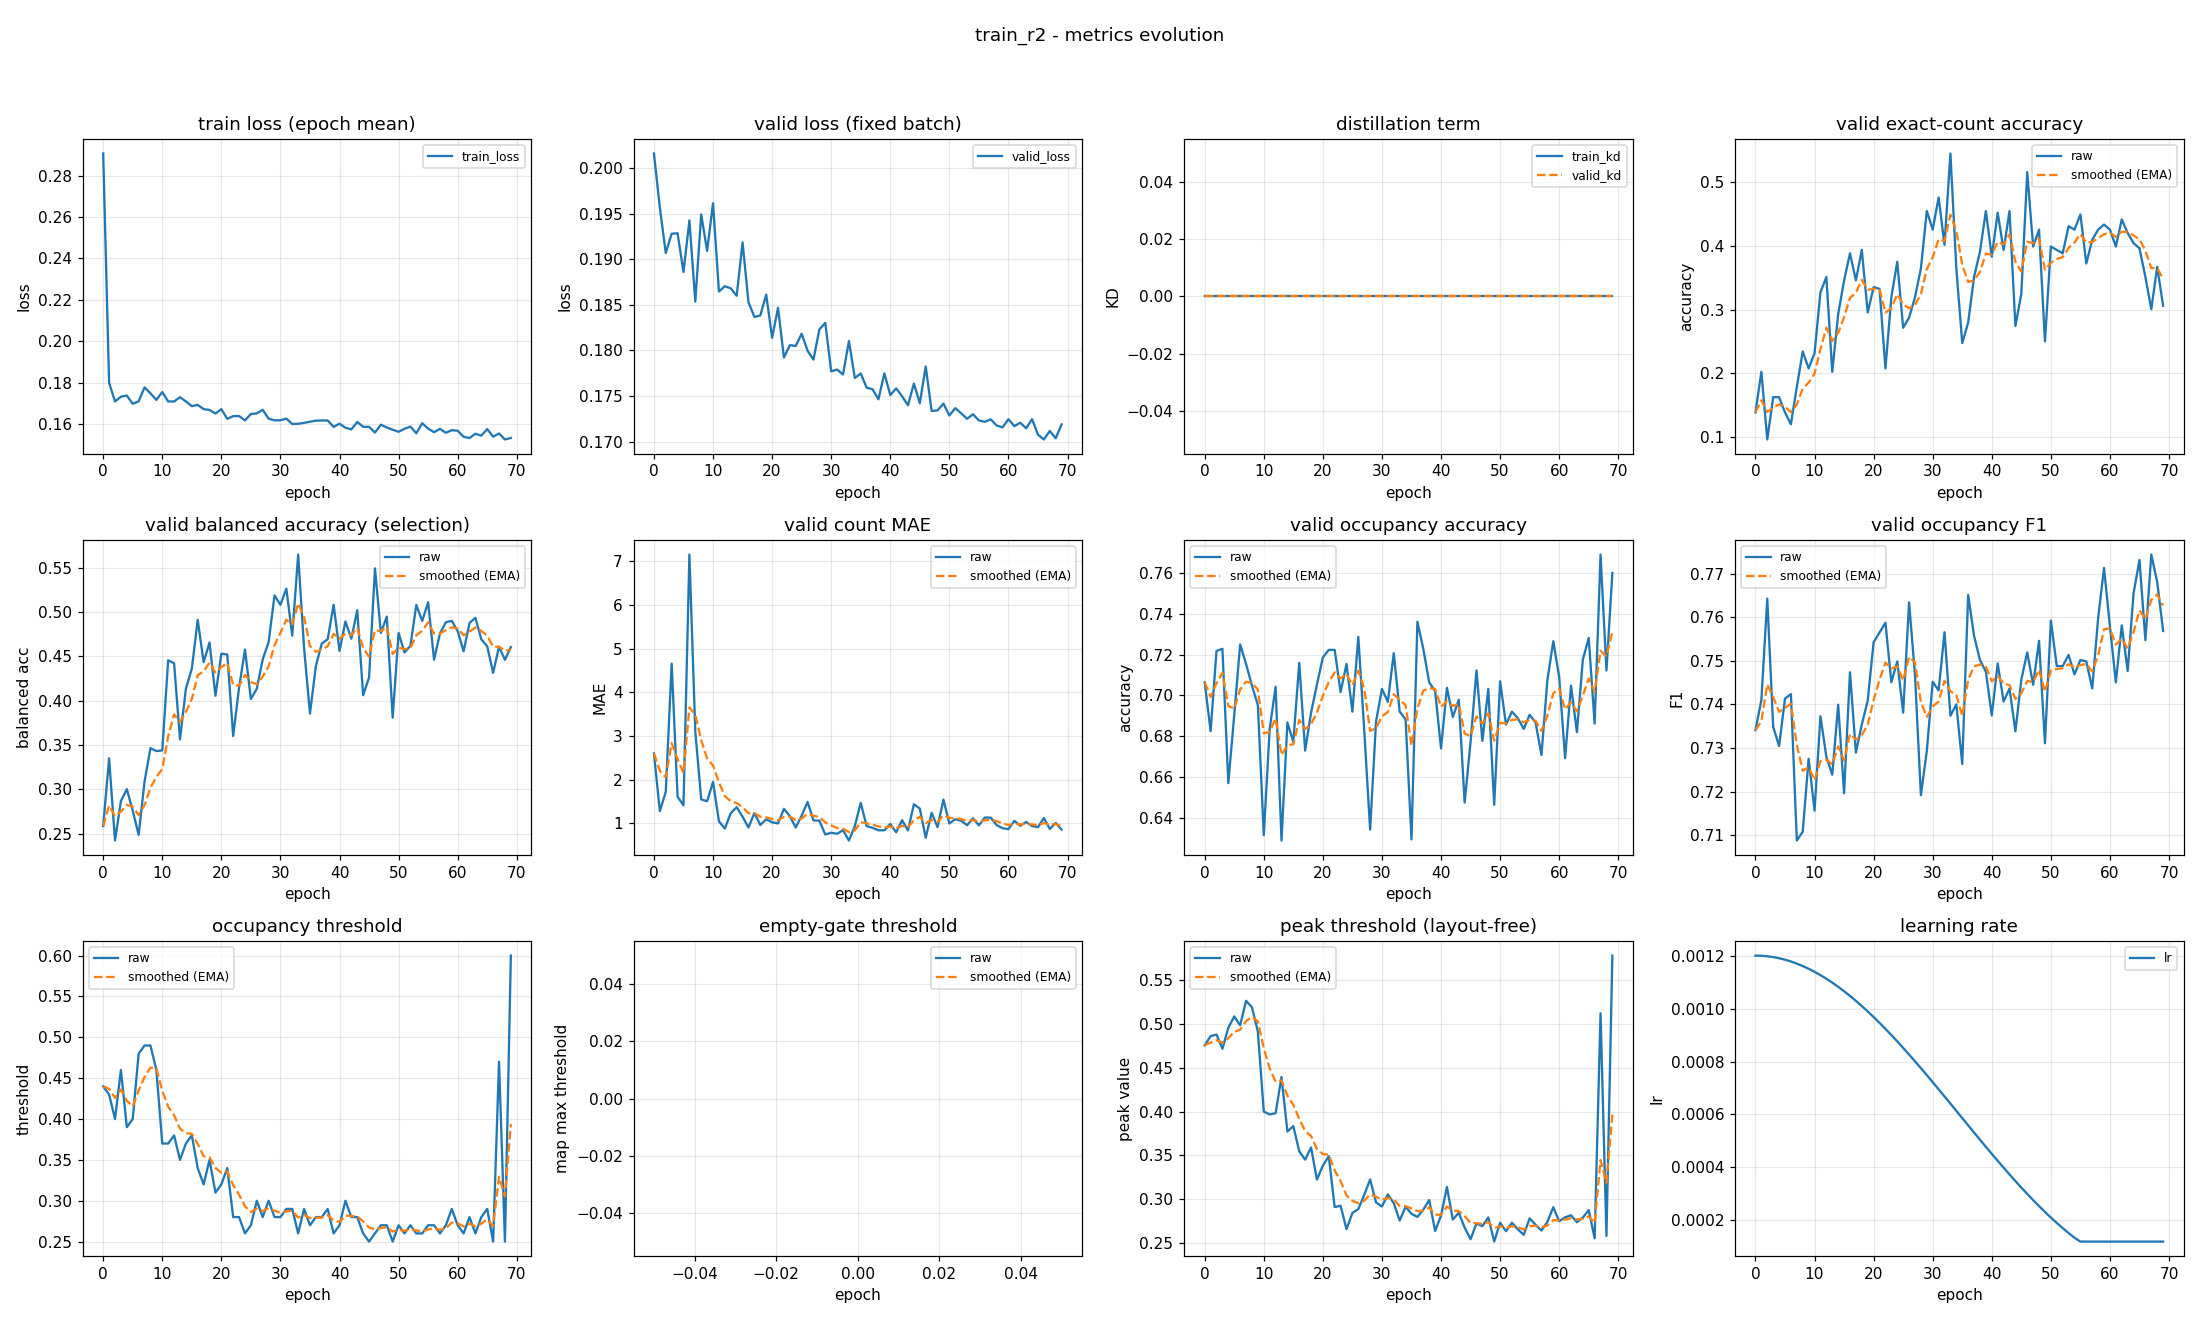

Source data for this figure (header and first rows):
epoch, train_loss, valid_loss, train_kd, valid_kd, valid_accuracy, valid_accuracy_smoothed, valid_balanced_accuracy, valid_balanced_accuracy_smoothed, valid_mae, valid_mae_smoothed, valid_occupancy_accuracy, valid_occupancy_accuracy_smoothed, valid_occupancy_f1, valid_occupancy_f1_smoothed, valid_occupancy_threshold, valid_occupancy_threshold_smoothed, valid_empty_threshold, valid_empty_threshold_smoothed, valid_peak_threshold, valid_peak_threshold_smoothed, learning_rate
0, 0.2908, 0.2016, 0.0, 0.0, 0.1383, 0.1383, 0.2586, 0.2586, 2.601, 2.601, 0.7064, 0.7064, 0.7341, 0.7341, 0.44, 0.44, nan, nan, 0.4757, 0.4757, 0.0012
1, 0.1799, 0.1957, 0.0, 0.0, 0.2021, 0.1574, 0.3351, 0.2816, 1.282, 2.205, 0.6824, 0.6992, 0.741, 0.7362, 0.43, 0.437, nan, nan, 0.4862, 0.4789, 0.001199
2, 0.1709, 0.1907, 0.0, 0.0, 0.09574, 0.1389, 0.2423, 0.2698, 1.723, 2.061, 0.7218, 0.706, 0.7643, 0.7446, 0.4, 0.4259, nan, nan, 0.488, 0.4816, 0.001198
3, 0.1731, 0.1928, 0.0, 0.0, 0.1622, 0.1459, 0.2868, 0.2749, 4.657, 2.84, 0.7229, 0.7111, 0.7349, 0.7417, 0.46, 0.4361, nan, nan, 0.4719, 0.4787, 0.001194
4, 0.1737, 0.1928, 0.0, 0.0, 0.1622, 0.1508, 0.3003, 0.2825, 1.612, 2.471, 0.6569, 0.6948, 0.7305, 0.7383, 0.39, 0.4223, nan, nan, 0.4958, 0.4838, 0.00119
5, 0.1697, 0.1886, 0.0, 0.0, 0.1383, 0.1471, 0.2761, 0.2806, 1.415, 2.154, 0.6904, 0.6935, 0.7413, 0.7392, 0.4, 0.4156, nan, nan, 0.5088, 0.4913, 0.001185
6, 0.1709, 0.1942, 0.0, 0.0, 0.1197, 0.1388, 0.2487, 0.271, 7.152, 3.654, 0.725, 0.7029, 0.7424, 0.7402, 0.48, 0.4349, nan, nan, 0.4986, 0.4935, 0.001178
7, 0.1777, 0.1854, 0.0, 0.0, 0.1782, 0.1507, 0.3088, 0.2824, 3.101, 3.488, 0.7154, 0.7067, 0.7088, 0.7308, 0.49, 0.4514, nan, nan, 0.5266, 0.5034, 0.00117
8, 0.1748, 0.1949, 0.0, 0.0, 0.234, 0.1757, 0.3465, 0.3016, 1.551, 2.907, 0.7048, 0.7061, 0.7108, 0.7248, 0.49, 0.463, nan, nan, 0.5192, 0.5082, 0.001161
9, 0.1716, 0.1909, 0.0, 0.0, 0.2074, 0.1852, 0.3433, 0.3141, 1.508, 2.487, 0.6952, 0.7028, 0.7275, 0.7256, 0.46, 0.4621, nan, nan, 0.4913, 0.5031, 0.00115
10, 0.1754, 0.1961, 0.0, 0.0, 0.2314, 0.1991, 0.344, 0.3231, 1.949, 2.326, 0.6314, 0.6814, 0.7156, 0.7226, 0.37, 0.4345, nan, nan, 0.4001, 0.4722, 0.001139
11, 0.1708, 0.1865, 0.0, 0.0, 0.3271, 0.2375, 0.4457, 0.3599, 1.048, 1.942, 0.6835, 0.682, 0.7373, 0.727, 0.37, 0.4151, nan, nan, 0.3968, 0.4496, 0.001126
12, 0.1708, 0.187, 0.0, 0.0, 0.3511, 0.2716, 0.4423, 0.3846, 0.883, 1.625, 0.7043, 0.6887, 0.728, 0.7273, 0.38, 0.4046, nan, nan, 0.3982, 0.4342, 0.001113
13, 0.1729, 0.1868, 0.0, 0.0, 0.2021, 0.2507, 0.3564, 0.3761, 1.234, 1.507, 0.6287, 0.6707, 0.7239, 0.7263, 0.35, 0.3882, nan, nan, 0.4395, 0.4358, 0.001098
14, 0.1709, 0.186, 0.0, 0.0, 0.2926, 0.2633, 0.4136, 0.3874, 1.372, 1.467, 0.6867, 0.6755, 0.74, 0.7304, 0.37, 0.3828, nan, nan, 0.3773, 0.4182, 0.001082
15, 0.1686, 0.1918, 0.0, 0.0, 0.3457, 0.288, 0.4361, 0.402, 1.154, 1.373, 0.6771, 0.676, 0.7196, 0.7272, 0.38, 0.3819, nan, nan, 0.3835, 0.4078, 0.001065
16, 0.1692, 0.1853, 0.0, 0.0, 0.3883, 0.3181, 0.4913, 0.4288, 0.9069, 1.233, 0.716, 0.688, 0.7474, 0.7332, 0.34, 0.3693, nan, nan, 0.3547, 0.3919, 0.001048
17, 0.1672, 0.1837, 0.0, 0.0, 0.3457, 0.3264, 0.4435, 0.4332, 1.237, 1.234, 0.6729, 0.6834, 0.729, 0.7319, 0.32, 0.3545, nan, nan, 0.3451, 0.3778, 0.001029
18, 0.1667, 0.1838, 0.0, 0.0, 0.3936, 0.3466, 0.4657, 0.443, 0.9654, 1.154, 0.6915, 0.6859, 0.7354, 0.733, 0.35, 0.3532, nan, nan, 0.3591, 0.3722, 0.00101
19, 0.165, 0.1861, 0.0, 0.0, 0.2952, 0.3312, 0.4056, 0.4318, 1.093, 1.135, 0.7053, 0.6917, 0.7409, 0.7354, 0.31, 0.3402, nan, nan, 0.3223, 0.3572, 0.0009891
20, 0.1671, 0.1814, 0.0, 0.0, 0.3351, 0.3323, 0.4531, 0.4382, 1.027, 1.103, 0.7186, 0.6998, 0.7543, 0.741, 0.32, 0.3342, nan, nan, 0.3383, 0.3516, 0.000968
21, 0.1624, 0.1847, 0.0, 0.0, 0.3324, 0.3324, 0.4522, 0.4424, 1.0, 1.072, 0.7223, 0.7065, 0.7565, 0.7457, 0.34, 0.3359, nan, nan, 0.3491, 0.3508, 0.000946
22, 0.1638, 0.1792, 0.0, 0.0, 0.2074, 0.2949, 0.3602, 0.4177, 1.335, 1.151, 0.7223, 0.7113, 0.7588, 0.7496, 0.28, 0.3191, nan, nan, 0.291, 0.3329, 0.0009233
23, 0.1638, 0.1806, 0.0, 0.0, 0.3191, 0.3022, 0.4151, 0.4169, 1.165, 1.155, 0.7016, 0.7084, 0.7451, 0.7483, 0.28, 0.3074, nan, nan, 0.2924, 0.3207, 0.0009
24, 0.1617, 0.1805, 0.0, 0.0, 0.375, 0.324, 0.4577, 0.4291, 0.9069, 1.081, 0.7154, 0.7105, 0.7499, 0.7487, 0.26, 0.2932, nan, nan, 0.2657, 0.3042, 0.000876
25, 0.1648, 0.1818, 0.0, 0.0, 0.2713, 0.3082, 0.4019, 0.421, 1.181, 1.111, 0.692, 0.705, 0.7381, 0.7456, 0.27, 0.2862, nan, nan, 0.2842, 0.2982, 0.0008515
26, 0.1651, 0.18, 0.0, 0.0, 0.2872, 0.3019, 0.4135, 0.4187, 1.492, 1.225, 0.7287, 0.7121, 0.7635, 0.7509, 0.3, 0.2904, nan, nan, 0.2886, 0.2953, 0.0008265
27, 0.1668, 0.179, 0.0, 0.0, 0.3191, 0.3071, 0.4467, 0.4271, 1.069, 1.178, 0.683, 0.7034, 0.7468, 0.7497, 0.28, 0.2872, nan, nan, 0.3048, 0.2982, 0.0008009
28, 0.1625, 0.1823, 0.0, 0.0, 0.3644, 0.3243, 0.4662, 0.4389, 1.064, 1.144, 0.634, 0.6826, 0.7192, 0.7405, 0.3, 0.2911, nan, nan, 0.3225, 0.3055, 0.000775
29, 0.1617, 0.183, 0.0, 0.0, 0.4548, 0.3634, 0.5188, 0.4628, 0.7473, 1.025, 0.6872, 0.684, 0.7293, 0.7372, 0.28, 0.2878, nan, nan, 0.2963, 0.3027, 0.0007487
30, 0.1617, 0.1777, 0.0, 0.0, 0.4255, 0.3821, 0.5082, 0.4765, 0.7872, 0.9537, 0.7032, 0.6897, 0.7452, 0.7396, 0.28, 0.2854, nan, nan, 0.2916, 0.2994, 0.0007221
31, 0.1626, 0.1779, 0.0, 0.0, 0.4761, 0.4103, 0.5265, 0.4915, 0.7633, 0.8965, 0.6968, 0.6919, 0.7432, 0.7407, 0.29, 0.2868, nan, nan, 0.3055, 0.3012, 0.0006952
32, 0.1599, 0.1774, 0.0, 0.0, 0.4016, 0.4077, 0.4735, 0.4861, 0.8457, 0.8813, 0.7207, 0.7005, 0.7566, 0.7455, 0.29, 0.2878, nan, nan, 0.2953, 0.2995, 0.0006681
33, 0.16, 0.181, 0.0, 0.0, 0.5452, 0.4489, 0.5649, 0.5097, 0.609, 0.7996, 0.692, 0.698, 0.7374, 0.743, 0.26, 0.2794, nan, nan, 0.2755, 0.2923, 0.0006409
34, 0.1605, 0.177, 0.0, 0.0, 0.3644, 0.4236, 0.4596, 0.4947, 0.9388, 0.8414, 0.6883, 0.6951, 0.74, 0.7421, 0.29, 0.2826, nan, nan, 0.2914, 0.292, 0.0006137
35, 0.161, 0.1775, 0.0, 0.0, 0.2473, 0.3707, 0.3855, 0.4619, 1.471, 1.03, 0.6293, 0.6753, 0.7263, 0.7374, 0.27, 0.2788, nan, nan, 0.2832, 0.2894, 0.0005863
36, 0.1616, 0.1759, 0.0, 0.0, 0.2793, 0.3433, 0.4393, 0.4551, 0.9388, 1.003, 0.7362, 0.6936, 0.7652, 0.7457, 0.28, 0.2792, nan, nan, 0.2797, 0.2865, 0.0005591
37, 0.1617, 0.1757, 0.0, 0.0, 0.3511, 0.3456, 0.4645, 0.458, 0.8989, 0.9716, 0.7229, 0.7024, 0.7557, 0.7487, 0.28, 0.2794, nan, nan, 0.288, 0.2869, 0.0005319
38, 0.1616, 0.1746, 0.0, 0.0, 0.391, 0.3592, 0.4694, 0.4614, 0.8431, 0.9331, 0.7064, 0.7036, 0.7502, 0.7492, 0.29, 0.2826, nan, nan, 0.299, 0.2906, 0.0005048
39, 0.1586, 0.1775, 0.0, 0.0, 0.4548, 0.3879, 0.5083, 0.4755, 0.8431, 0.9061, 0.7021, 0.7031, 0.7475, 0.7487, 0.26, 0.2758, nan, nan, 0.2637, 0.2825, 0.0004779
40, 0.1601, 0.1751, 0.0, 0.0, 0.383, 0.3864, 0.4563, 0.4697, 0.9867, 0.9303, 0.6739, 0.6944, 0.7375, 0.7453, 0.27, 0.2741, nan, nan, 0.2811, 0.2821, 0.0004513
41, 0.1581, 0.1758, 0.0, 0.0, 0.4521, 0.4061, 0.4895, 0.4756, 0.7979, 0.8905, 0.7037, 0.6972, 0.7494, 0.7466, 0.3, 0.2819, nan, nan, 0.3139, 0.2916, 0.000425
42, 0.1573, 0.175, 0.0, 0.0, 0.3936, 0.4024, 0.47, 0.474, 1.074, 0.9457, 0.6894, 0.6948, 0.7407, 0.7448, 0.28, 0.2813, nan, nan, 0.2766, 0.2871, 0.0003991
43, 0.1609, 0.174, 0.0, 0.0, 0.4548, 0.4181, 0.502, 0.4824, 0.8404, 0.9141, 0.6979, 0.6957, 0.7437, 0.7445, 0.28, 0.2809, nan, nan, 0.2845, 0.2863, 0.0003735
44, 0.1586, 0.1764, 0.0, 0.0, 0.2739, 0.3748, 0.4063, 0.4596, 1.439, 1.072, 0.6473, 0.6812, 0.7338, 0.7413, 0.26, 0.2746, nan, nan, 0.2675, 0.2807, 0.0003485
45, 0.1586, 0.1742, 0.0, 0.0, 0.3245, 0.3597, 0.4262, 0.4495, 1.34, 1.152, 0.6771, 0.68, 0.7457, 0.7426, 0.25, 0.2672, nan, nan, 0.2543, 0.2728, 0.000324
46, 0.1558, 0.1782, 0.0, 0.0, 0.516, 0.4066, 0.5493, 0.4795, 0.6729, 1.008, 0.7122, 0.6897, 0.7519, 0.7454, 0.26, 0.2651, nan, nan, 0.2723, 0.2726, 0.0003
47, 0.1596, 0.1734, 0.0, 0.0, 0.3989, 0.4043, 0.4765, 0.4786, 1.245, 1.079, 0.6777, 0.6861, 0.7445, 0.7451, 0.27, 0.2665, nan, nan, 0.2692, 0.2716, 0.0002767
48, 0.1583, 0.1734, 0.0, 0.0, 0.4255, 0.4107, 0.4949, 0.4835, 0.9149, 1.03, 0.7032, 0.6912, 0.7546, 0.748, 0.27, 0.2676, nan, nan, 0.2792, 0.2739, 0.000254
49, 0.1572, 0.1742, 0.0, 0.0, 0.25, 0.3625, 0.3809, 0.4527, 1.545, 1.185, 0.6463, 0.6777, 0.7311, 0.7429, 0.25, 0.2623, nan, nan, 0.2515, 0.2672, 0.000232
50, 0.1562, 0.1729, 0.0, 0.0, 0.3989, 0.3734, 0.4765, 0.4599, 1.0, 1.129, 0.7069, 0.6865, 0.7593, 0.7478, 0.27, 0.2646, nan, nan, 0.2731, 0.269, 0.0002109
51, 0.1576, 0.1737, 0.0, 0.0, 0.3936, 0.3795, 0.4545, 0.4582, 1.096, 1.119, 0.6856, 0.6862, 0.7488, 0.7481, 0.26, 0.2632, nan, nan, 0.2634, 0.2673, 0.0001905
52, 0.1587, 0.1731, 0.0, 0.0, 0.3883, 0.3821, 0.4621, 0.4594, 1.061, 1.102, 0.692, 0.688, 0.7488, 0.7483, 0.27, 0.2653, nan, nan, 0.273, 0.269, 0.0001709
53, 0.1555, 0.1725, 0.0, 0.0, 0.4309, 0.3967, 0.508, 0.474, 0.9601, 1.059, 0.6888, 0.6882, 0.7514, 0.7492, 0.26, 0.2637, nan, nan, 0.2656, 0.268, 0.0001523
54, 0.1603, 0.173, 0.0, 0.0, 0.4255, 0.4054, 0.4901, 0.4788, 1.117, 1.077, 0.6835, 0.6868, 0.7469, 0.7485, 0.26, 0.2626, nan, nan, 0.2593, 0.2654, 0.0001346
55, 0.1577, 0.1723, 0.0, 0.0, 0.4495, 0.4186, 0.5111, 0.4885, 0.9574, 1.041, 0.6904, 0.6879, 0.7502, 0.749, 0.27, 0.2648, nan, nan, 0.2782, 0.2692, 0.00012
56, 0.156, 0.1722, 0.0, 0.0, 0.3723, 0.4047, 0.4463, 0.4758, 1.136, 1.069, 0.6867, 0.6875, 0.7499, 0.7493, 0.27, 0.2664, nan, nan, 0.2708, 0.2697, 0.00012
57, 0.1576, 0.1724, 0.0, 0.0, 0.4096, 0.4062, 0.4758, 0.4758, 1.133, 1.088, 0.6707, 0.6825, 0.7437, 0.7476, 0.26, 0.2645, nan, nan, 0.2641, 0.268, 0.00012
58, 0.1557, 0.1718, 0.0, 0.0, 0.4255, 0.412, 0.4886, 0.4797, 0.9628, 1.051, 0.7074, 0.69, 0.7598, 0.7513, 0.27, 0.2661, nan, nan, 0.274, 0.2698, 0.00012
59, 0.157, 0.1716, 0.0, 0.0, 0.4335, 0.4184, 0.4901, 0.4828, 0.891, 1.003, 0.7266, 0.701, 0.7714, 0.7573, 0.29, 0.2733, nan, nan, 0.2908, 0.2761, 0.00012
... 10 more rows
